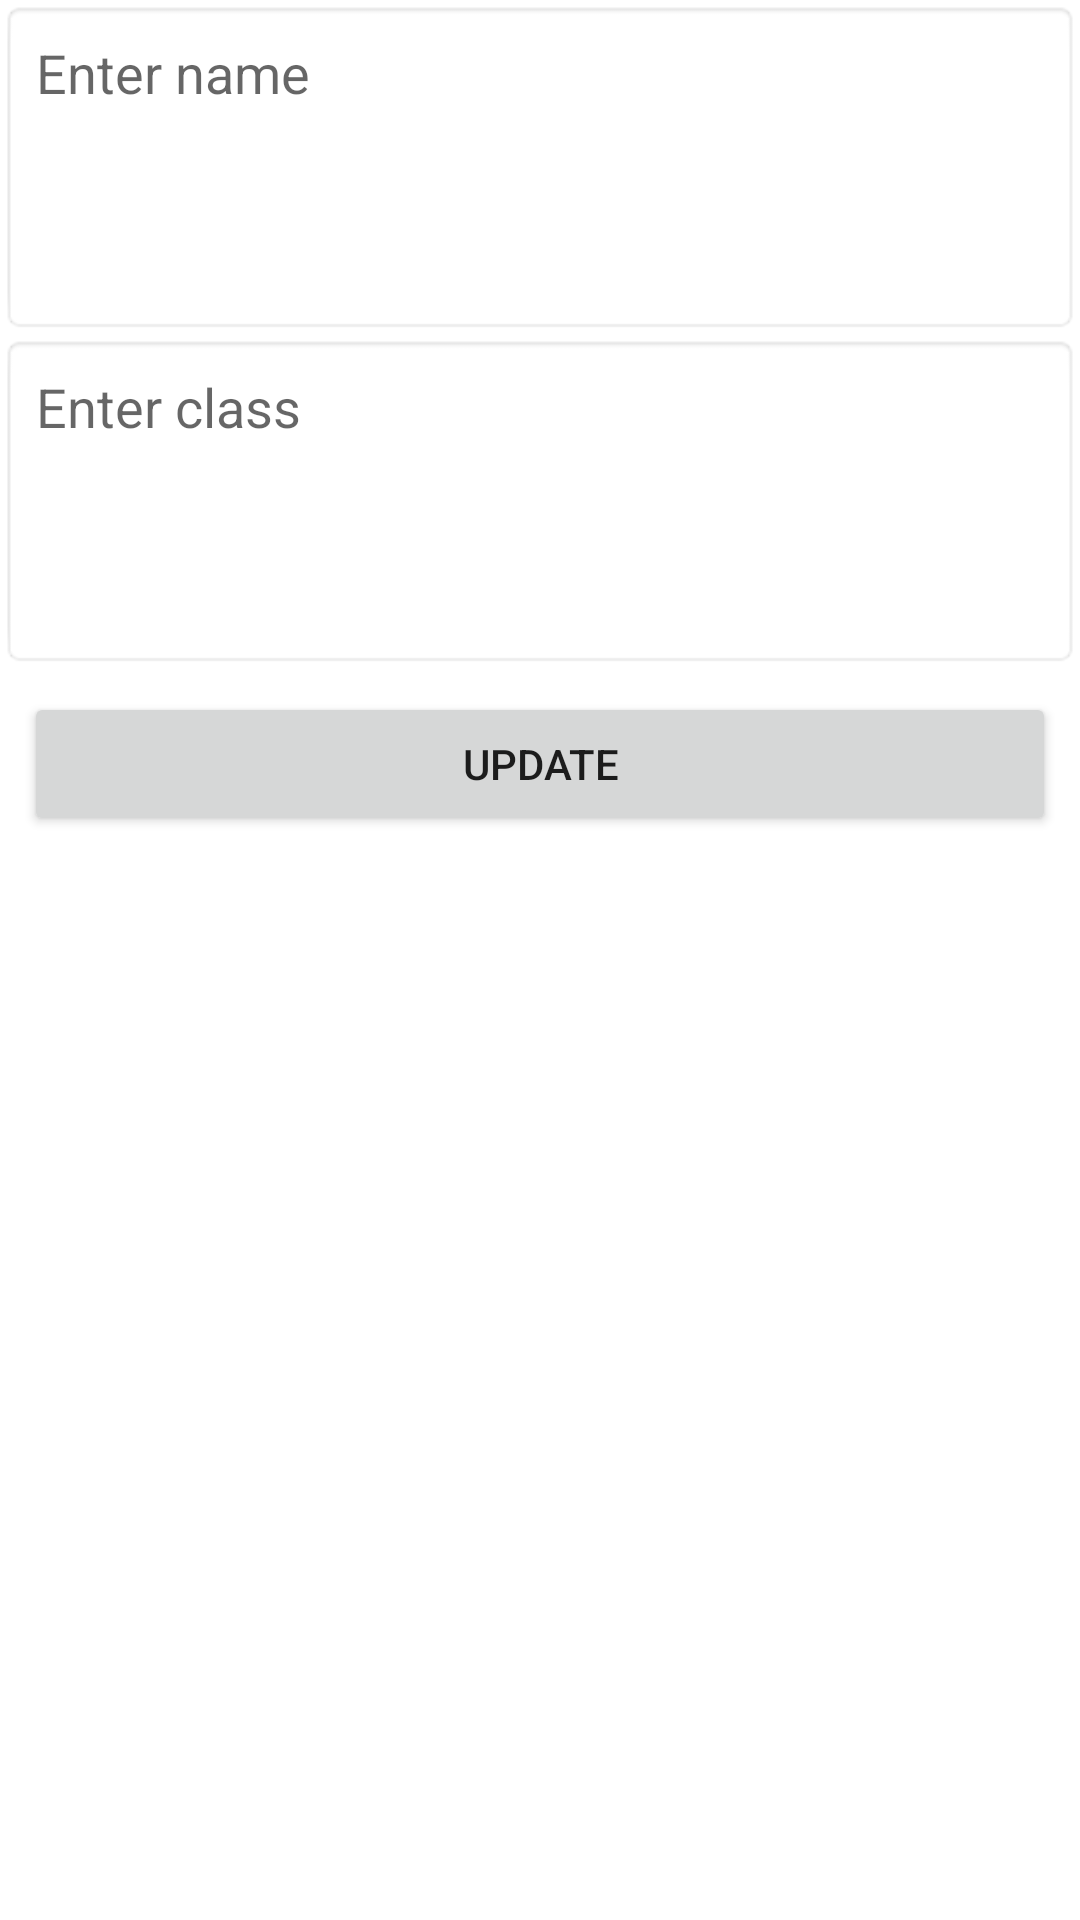

Write the Android layout XML for this screen, with the resource values it uses.
<!-- AndroidManifest.xml: application theme Theme.Android_room -->
<!-- res/layout/dialog_update.xml -->
<?xml version="1.0" encoding="utf-8"?>
<LinearLayout xmlns:android="http://schemas.android.com/apk/res/android"
    android:layout_width="match_parent"
    android:layout_height="match_parent"
    android:orientation="vertical"
    android:layout_margin="8dp">

    <EditText
        android:layout_width="match_parent"
        android:layout_height="wrap_content"
        android:id="@+id/et_editText"
        android:hint="Enter name"
        android:padding="12dp"
        android:lines="4"
        android:gravity="top"
        android:background="@android:drawable/editbox_background"
        android:autofillHints="" />

    <EditText
        android:layout_width="match_parent"
        android:layout_height="wrap_content"
        android:id="@+id/et_editText1"
        android:hint="Enter class"
        android:padding="12dp"
        android:lines="4"
        android:gravity="top"
        android:background="@android:drawable/editbox_background"
        android:autofillHints="" />

    <Button
        android:layout_width="match_parent"
        android:layout_height="wrap_content"
        android:id="@+id/btn_update"
        android:text="Update"
        android:layout_margin="8dp"/>


</LinearLayout>
<!-- resources referenced by this layout -->
<resources>
  <style name="Theme.Android_room" parent="Theme.MaterialComponents.DayNight.DarkActionBar">
          
          <item name="colorPrimary">@color/purple_500</item>
          <item name="colorPrimaryVariant">@color/purple_700</item>
          <item name="colorOnPrimary">@color/white</item>
          
          <item name="colorSecondary">@color/teal_200</item>
          <item name="colorSecondaryVariant">@color/teal_700</item>
          <item name="colorOnSecondary">@color/black</item>
          
          <item name="android:statusBarColor" tools:targetApi="l">?attr/colorPrimaryVariant</item>
          
      </style>
  <!-- not gathered from this repository: default colours our renderer supplied (Android Studio template values) -->
  <color name="purple_500">#FF6200EE</color>
  <color name="purple_700">#FF3700B3</color>
  <color name="teal_200">#FF03DAC5</color>
  <color name="teal_700">#FF018786</color>
  <color name="black">#FF000000</color>
  <color name="white">#FFFFFFFF</color>
</resources>
